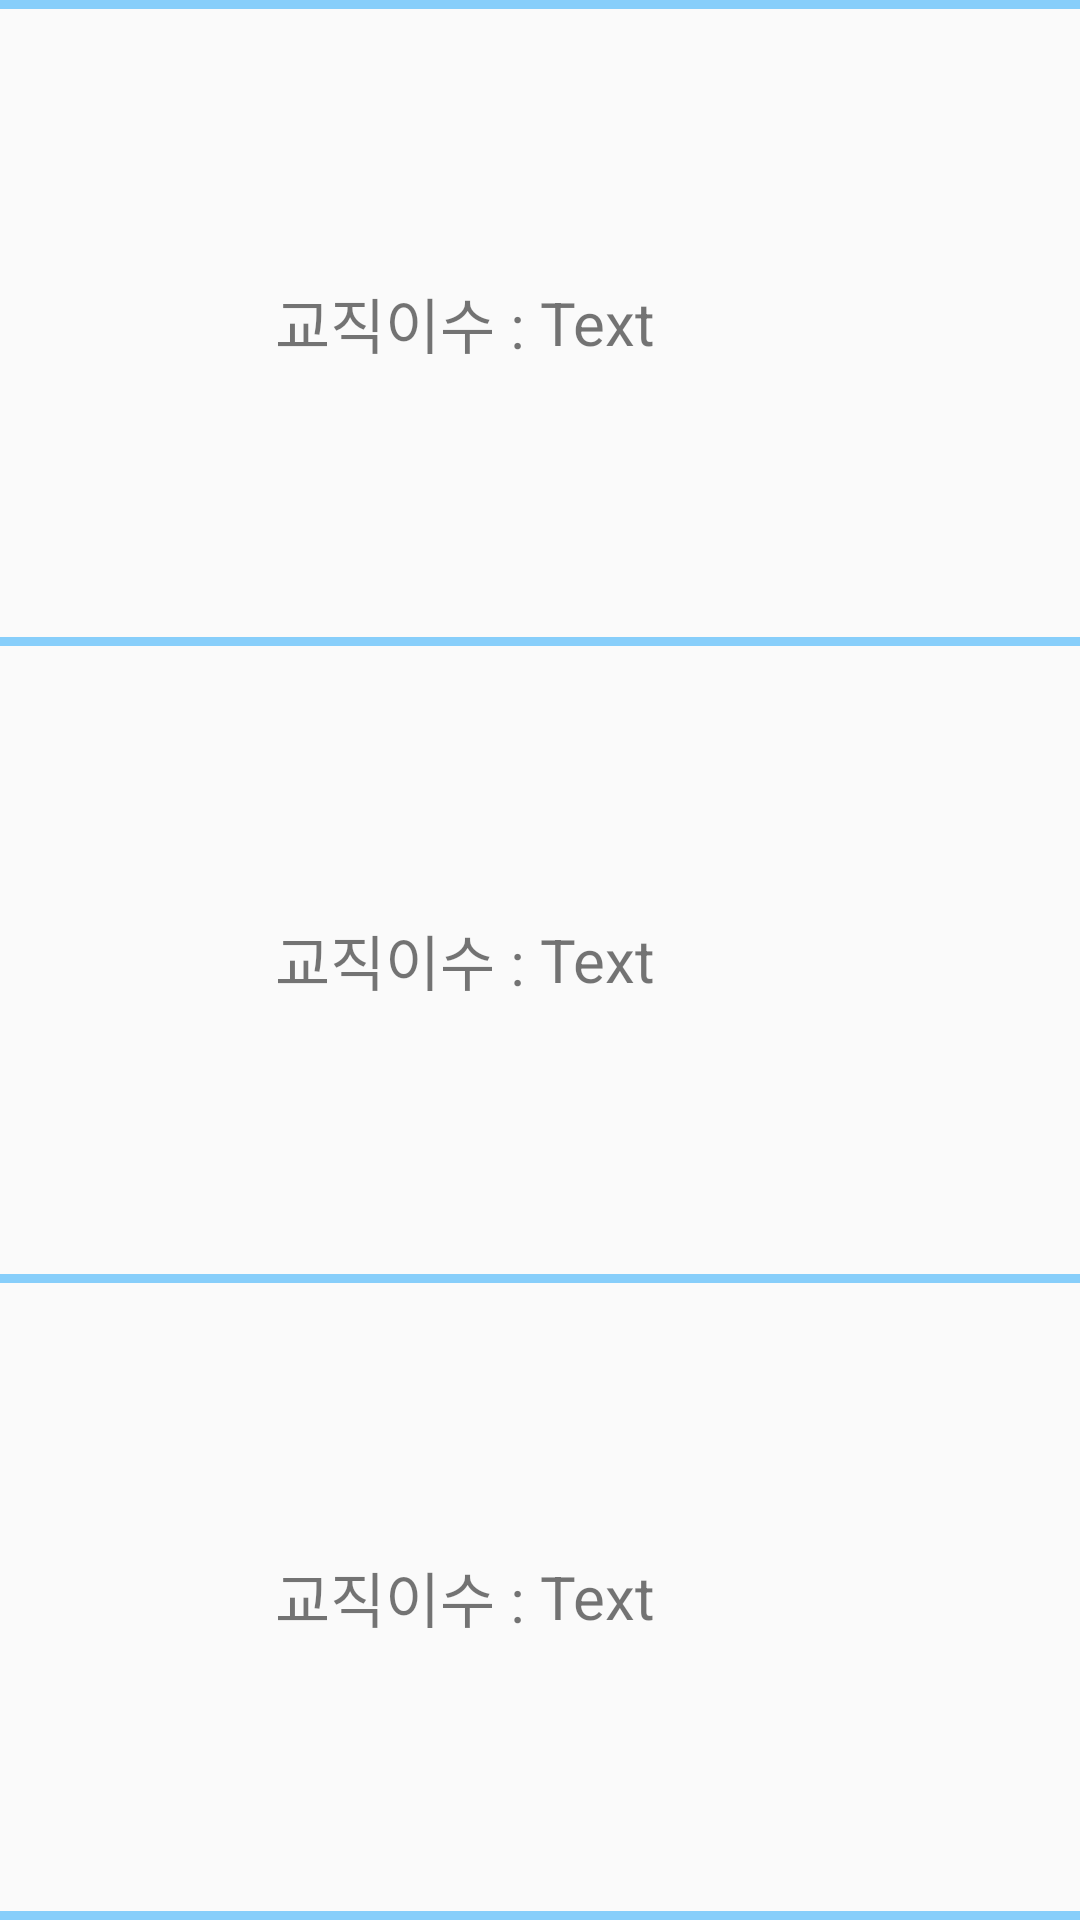

Android layout source for this screen:
<!-- AndroidManifest.xml: application theme AppTheme -->
<!-- res/layout/fragment_teaching.xml -->
<?xml version="1.0" encoding="utf-8"?>

<FrameLayout xmlns:android="http://schemas.android.com/apk/res/android"
    xmlns:tools="http://schemas.android.com/tools"
    android:layout_width="match_parent"
    android:layout_height="match_parent"
    tools:context=".Teaching">

    <LinearLayout
        android:id="@+id/KCC"
        android:layout_width="match_parent"
        android:layout_height="match_parent"
        android:orientation="vertical"
        android:visibility="visible">

        <View
            android:id="@+id/view"
            android:layout_width="match_parent"
            android:layout_height="3dp"
            android:layout_centerInParent="true"
            android:background="#87CEFA" />

        <LinearLayout
            android:layout_width="match_parent"
            android:layout_height="wrap_content"
            android:layout_weight="1"
            android:orientation="horizontal">

                <TextView
                    android:layout_width="match_parent"
                    android:layout_height="match_parent"
                    android:layout_weight="1"
                    android:gravity="center|end"
                    android:text="교직이수 : "
                    android:textSize="20sp" />

                <TextView
                    android:id="@+id/Teachingtext1"
                    android:layout_width="match_parent"
                    android:layout_height="match_parent"
                    android:layout_weight="1"
                    android:gravity="center|start"
                    android:text="Text"
                    android:textSize="20sp" />

        </LinearLayout>

        <View
            android:id="@+id/view1"
            android:layout_width="match_parent"
            android:layout_height="3dp"
            android:layout_centerInParent="true"
            android:background="#87CEFA" />

        <LinearLayout
            android:layout_width="match_parent"
            android:layout_height="wrap_content"
            android:layout_weight="1"
            android:orientation="horizontal">

                <TextView
                    android:layout_width="match_parent"
                    android:layout_height="match_parent"
                    android:layout_weight="1"
                    android:gravity="center|end"
                    android:text="교직이수 : "
                    android:textSize="20sp" />

                <TextView
                    android:id="@+id/Teachingtext2"
                    android:layout_width="match_parent"
                    android:layout_height="match_parent"
                    android:layout_weight="1"
                    android:gravity="center|start"
                    android:text="Text"
                    android:textSize="20sp" />

        </LinearLayout>

        <View
            android:id="@+id/view2"
            android:layout_width="match_parent"
            android:layout_height="3dp"
            android:layout_centerInParent="true"
            android:background="#87CEFA" />

        <LinearLayout
            android:layout_width="match_parent"
            android:layout_height="wrap_content"
            android:layout_weight="1"
            android:orientation="horizontal">


                <TextView
                    android:layout_width="match_parent"
                    android:layout_height="match_parent"
                    android:layout_weight="1"
                    android:gravity="center|end"
                    android:text="교직이수 : "
                    android:textSize="20sp" />

                <TextView
                    android:id="@+id/Teachingtext3"
                    android:layout_width="match_parent"
                    android:layout_height="match_parent"
                    android:layout_weight="1"
                    android:gravity="center|start"
                    android:text="Text"
                    android:textSize="20sp" />

            </LinearLayout>
        <View
            android:id="@+id/view3"
            android:layout_width="match_parent"
            android:layout_height="3dp"
            android:layout_centerInParent="true"
            android:background="#87CEFA" />

        </LinearLayout>

</FrameLayout>
<!-- resources referenced by this layout -->
<resources>
  <style name="AppTheme" parent="Theme.AppCompat.Light.NoActionBar">
          
          <item name="colorPrimary">@color/colorPrimary</item>
          <item name="colorPrimaryDark">@color/colorPrimaryDark</item>
          <item name="colorAccent">@color/colorAccent</item>
  
          
          
      </style>
  <!-- not gathered from this repository: default colours our renderer supplied (Android Studio template values) -->
  <color name="colorPrimary">#FF6200EE</color>
  <color name="colorPrimaryDark">#FF3700B3</color>
  <color name="colorAccent">#FF03DAC5</color>
</resources>
